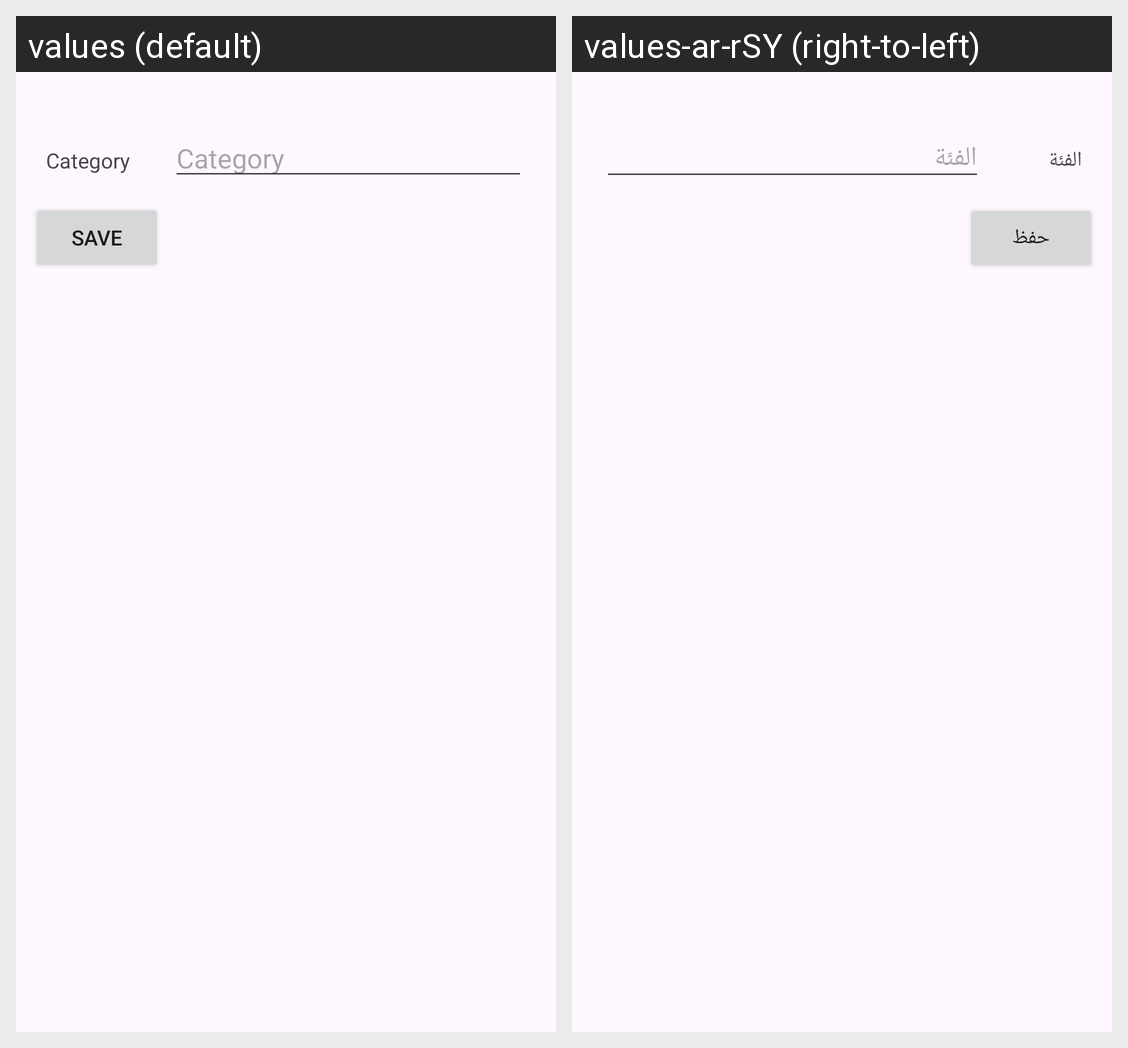

Strings drawn on this Android screen and how each of the app's shown locales translates them:
Android screen res/layout/activity_category.xml rendered under 2 locales, left to right: values (default), values-ar-rSY (right-to-left). Device: Nexus 5 (rendered at 1080×1920; each locale shown at half size, 540×960, under a caption strip naming it); theme Theme.Todo_App.
Strings drawn on this screen, with the default value and each locale's value (text and hints the layout hard-codes, and strings that could not be matched under every locale, appear in the picture but are not listed):

category
  values: Category
  values-ar-rSY: الفئة

save
  values: SAVE
  values-ar-rSY: حفظ
